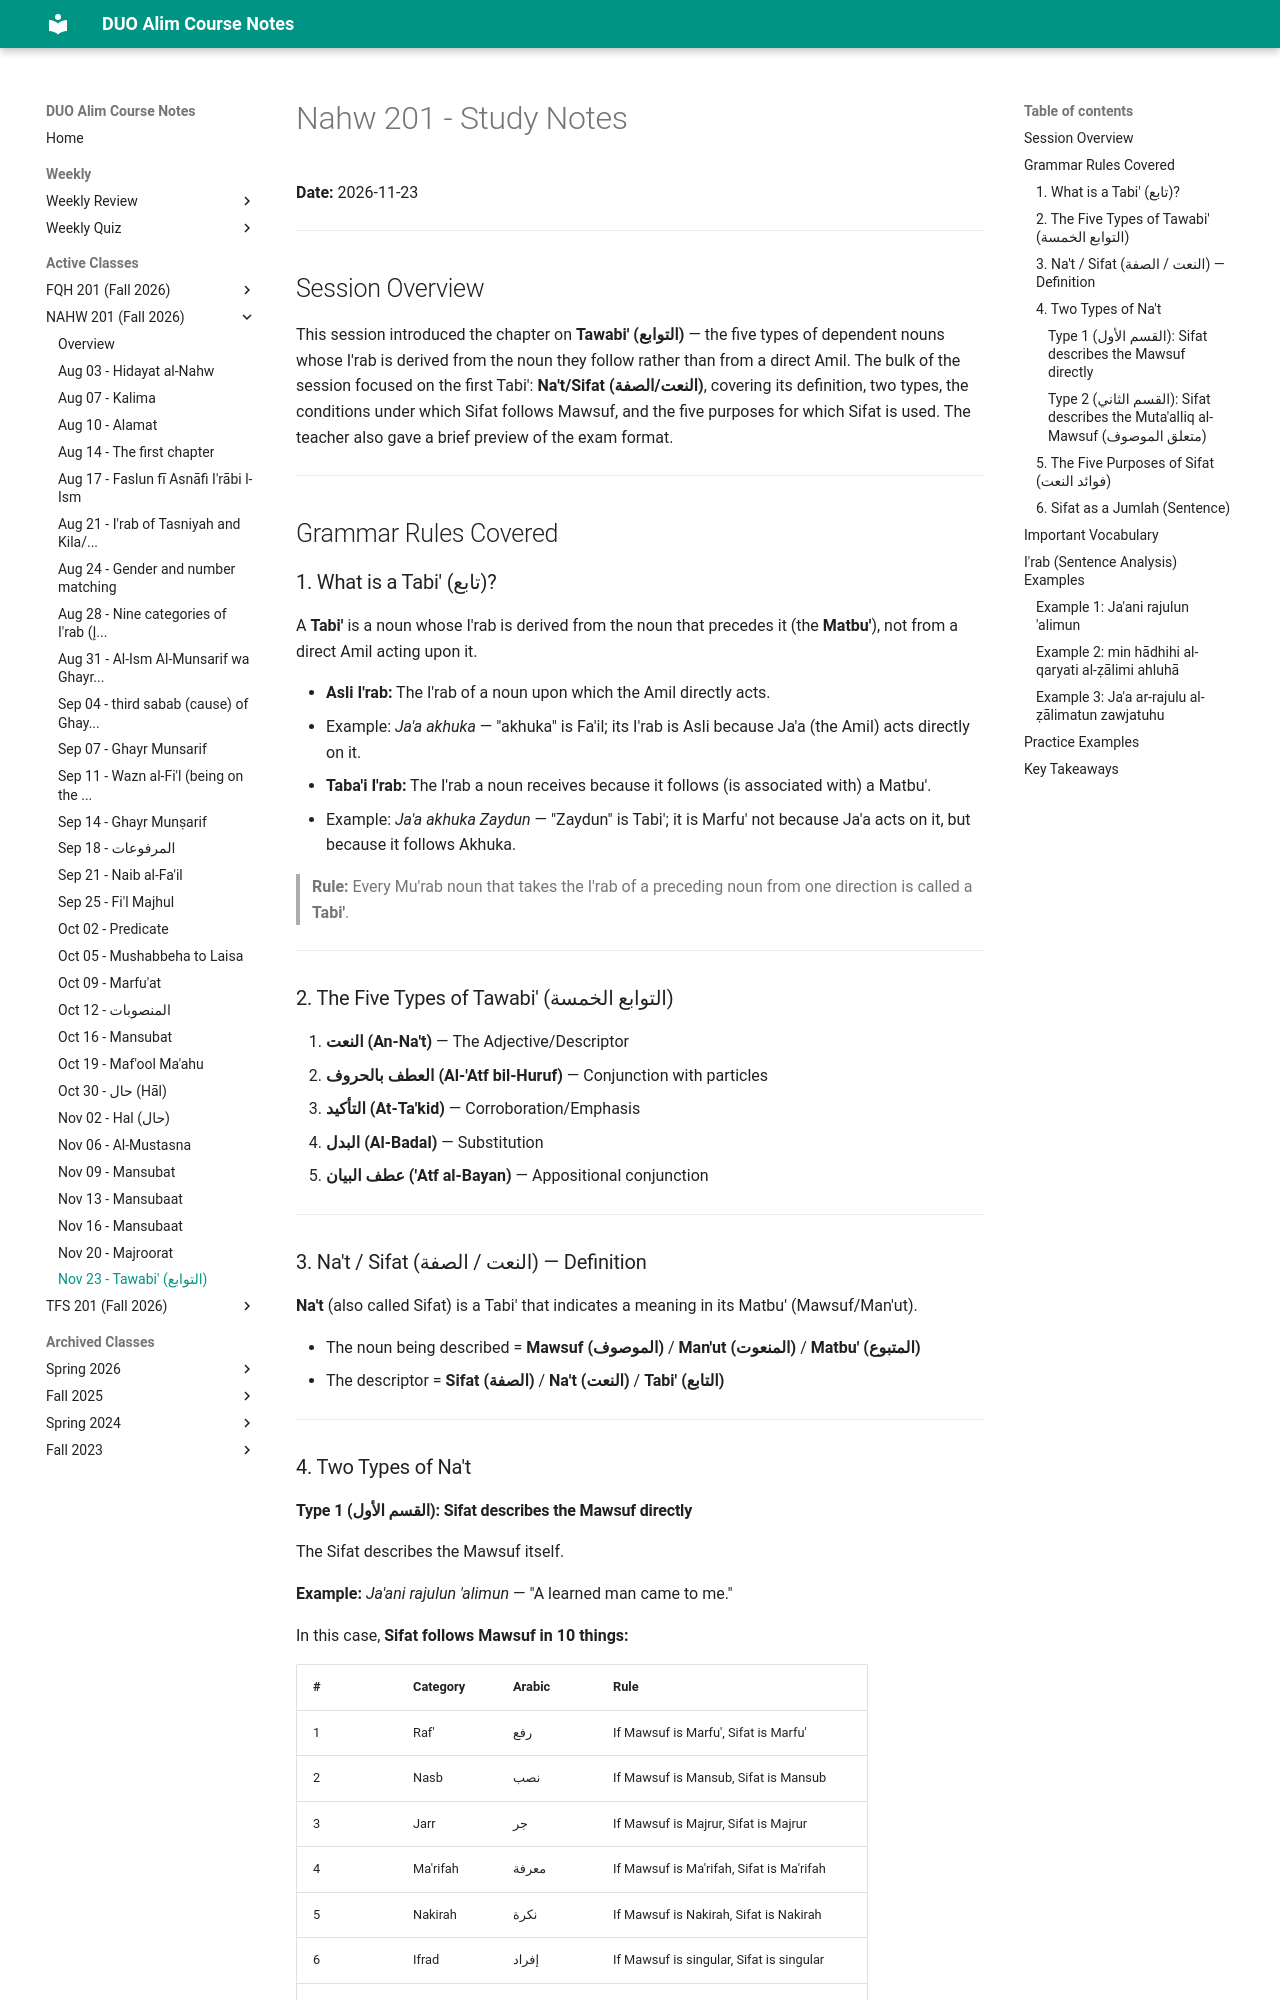

repository: MuhammedHMahmood/duo-alim-course-notes · page: nahw/201/2026-11-23/index.html · generator: mkdocs

# Nahw 201 - Study Notes
**Date:** 2026-11-23

---

## Session Overview

This session introduced the chapter on **Tawabi' (التوابع)** — the five types of dependent nouns whose I'rab is derived from the noun they follow rather than from a direct Amil. The bulk of the session focused on the first Tabi': **Na't/Sifat (النعت/الصفة)**, covering its definition, two types, the conditions under which Sifat follows Mawsuf, and the five purposes for which Sifat is used. The teacher also gave a brief preview of the exam format.

---

## Grammar Rules Covered

### 1. What is a Tabi' (تابع)?

A **Tabi'** is a noun whose I'rab is derived from the noun that precedes it (the **Matbu'**), not from a direct Amil acting upon it.

- **Asli I'rab:** The I'rab of a noun upon which the Amil directly acts.
  - Example: *Ja'a akhuka* — "akhuka" is Fa'il; its I'rab is Asli because Ja'a (the Amil) acts directly on it.
- **Taba'i I'rab:** The I'rab a noun receives because it follows (is associated with) a Matbu'.
  - Example: *Ja'a akhuka Zaydun* — "Zaydun" is Tabi'; it is Marfu' not because Ja'a acts on it, but because it follows Akhuka.

> **Rule:** Every Mu'rab noun that takes the I'rab of a preceding noun from one direction is called a **Tabi'**.

---

### 2. The Five Types of Tawabi' (التوابع الخمسة)

1. **النعت (An-Na't)** — The Adjective/Descriptor
2. **العطف بالحروف (Al-'Atf bil-Huruf)** — Conjunction with particles
3. **التأكيد (At-Ta'kid)** — Corroboration/Emphasis
4. **البدل (Al-Badal)** — Substitution
5. **عطف البيان ('Atf al-Bayan)** — Appositional conjunction

---

### 3. Na't / Sifat (النعت / الصفة) — Definition

**Na't** (also called Sifat) is a Tabi' that indicates a meaning in its Matbu' (Mawsuf/Man'ut).

- The noun being described = **Mawsuf (الموصوف)** / **Man'ut (المنعوت)** / **Matbu' (المتبوع)**
- The descriptor = **Sifat (الصفة)** / **Na't (النعت)** / **Tabi' (التابع)**

---

### 4. Two Types of Na't
